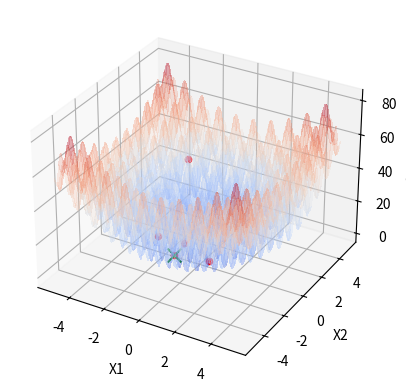

The script that saved this image:
import numpy as np
import matplotlib.pyplot as plt
from mpl_toolkits.mplot3d import Axes3D
from matplotlib import cm

def f(x):
    x1, x2 = x
    return (x1**2 - 10 * np.cos(2 * np.pi * x1) + 10) + (x2**2 - 10 * np.cos(2 * np.pi * x2) + 10)

def plot_inicial():
    fig = plt.figure()
    ax = fig.add_subplot(111, projection='3d')

    x1 = np.linspace(-5.12, 5.12, 200)
    x2 = np.linspace(-5.12, 5.12, 200)
    X1, X2 = np.meshgrid(x1, x2)
    Z = f([X1, X2])

    ax.plot_surface(X1, X2, Z, cmap=cm.coolwarm, alpha=0.2, linewidth=1, antialiased=False)
    ax.set_xlabel('X1')
    ax.set_ylabel('X2')
    ax.set_zlabel('f(X1, X2)')
    return ax

def atualiza_plot(x_opt, f_opt, ax):
    ax.scatter(x_opt[0], x_opt[1], f_opt, color='r', marker='o')
    plt.pause(0.1)

p = 2
max_sol = 500
eixo_lim_x1 = [-5.12, 5.12]
eixo_lim_x2 = [-5.12, 5.12]

# Solução inicial aleatória
solucoes = np.array([[
    np.random.uniform(eixo_lim_x1[0], eixo_lim_x1[1]), 
    np.random.uniform(eixo_lim_x2[0], eixo_lim_x2[1])
]])
avaliacoes = [f(solucoes[0, :])]

# Plot inicial
x_opt = solucoes[0, :]
f_opt = avaliacoes[0]
ax = plot_inicial()

i = 1
while i < max_sol:
    x = np.array([[
        np.random.uniform(eixo_lim_x1[0], eixo_lim_x1[1]), 
        np.random.uniform(eixo_lim_x2[0], eixo_lim_x2[1])
    ]])
    
    # Verifica se essa solução já foi gerada antes
    if not np.any(a=np.all(a=x == solucoes, axis=1), axis=0):
        solucoes = np.concatenate((solucoes, x))  # Armazena a nova solução
        f_cand = f(x[0, :])  # Avalia a nova solução
        avaliacoes.append(f_cand)  # Armazena a avaliação
        i += 1
        
        # Se a nova solução for melhor, atualiza a rota no gráfico
        if f_cand < f_opt:
            x_opt = x[0, :]
            f_opt = f_cand
            atualiza_plot(x_opt, f_opt, ax)

ax.scatter(x_opt[0], x_opt[1], f_opt, color='g', marker='x', s=100)
plt.show()

print(f"Valor ótimo encontrado: x1 = {x_opt[0]}, x2 = {x_opt[1]}, f(x1, x2) = {f_opt}")
